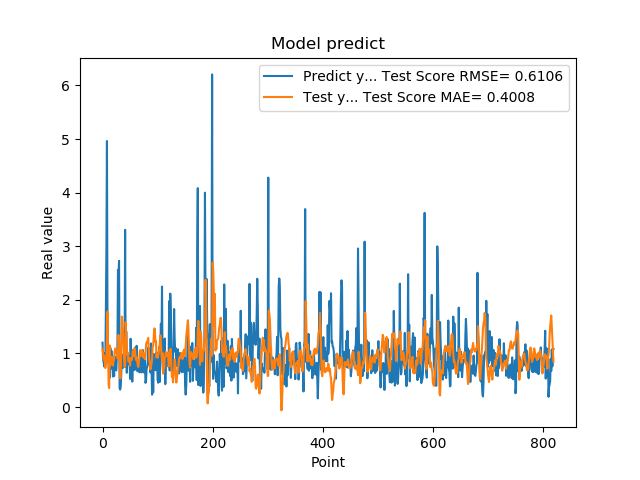

Values plotted in this chart, from the file beside it:
1.201630949974060059e+00, 1.095085884771830997e+00
8.802530169486999512e-01, 9.956580930809822982e-01
8.531429767608642578e-01, 8.850753806007674029e-01
7.591750025749206543e-01, 9.580341775758404177e-01
1.005007982254028320e+00, 8.888984062134990261e-01
7.687720060348510742e-01, 7.287052269044174135e-01
1.740013241767883301e+00, 8.243048427248781396e-01
2.913533687591552734e+00, 9.756392427697078151e-01
4.963075160980224609e+00, 1.273713209632521437e+00
1.471215128898620605e+00, 1.781028080373839417e+00
1.000648975372314453e+00, 1.129751467363811379e+00
8.220189809799194336e-01, 4.212504494636857832e-01
9.362199902534482643e-01, 3.554676743659042626e-01
5.486897230148315430e-01, 1.150774205467756772e+00
1.111255049705505371e+00, 7.702089309857007571e-01
7.148039937019348145e-01, 8.623728184627161841e-01
1.052167057991027832e+00, 9.400902228010001860e-01
8.955980539321898304e-01, 9.346140476252685625e-01
7.769405245780944824e-01, 9.156892495213251326e-01
5.699509978294372559e-01, 7.745074353344720830e-01
8.244060277938842773e-01, 9.128259676766304898e-01
5.800840258598327637e-01, 8.821036225744870451e-01
9.488009810447691761e-01, 1.042648758842118273e+00
7.918390035629272461e-01, 1.092335408091148485e+00
6.937990188598632812e-01, 1.080025642973027500e+00
6.834830045700073242e-01, 1.006113704866308245e+00
9.433320164680479847e-01, 1.027643440626395899e+00
1.032713770866394043e+00, 9.136330866659843064e-01
2.556216001510620117e+00, 9.496352138553498801e-01
2.464895963668823242e+00, 1.345420095815742068e+00
2.728049993515014204e+00, 1.159376443448617566e+00
3.558506965637206476e-01, 7.710944161844328626e-01
3.262020051479339600e-01, 5.326345598232816725e-01
3.781589865684509277e-01, 5.608134492742014032e-01
6.306380033493041992e-01, 1.105593078311533084e+00
8.854129910469055176e-01, 1.686958569690773624e+00
9.743152856826782227e-01, 1.613365159846324559e+00
7.307389974594116211e-01, 1.441861969122718579e+00
9.521890282630921520e-01, 1.194227711237324296e+00
1.011654973030090332e+00, 9.030755527793945525e-01
7.643579840660095215e-01, 7.492211385103455523e-01
3.306220054626464844e+00, 7.937487234009426018e-01
7.543110251426696777e-01, 1.584077776366300316e+00
1.409499049186706321e+00, 1.372972086773984302e+00
6.401469707489013672e-01, 1.162438567124008504e+00
8.640019893646240234e-01, 9.779556652907008818e-01
8.469420075416564941e-01, 1.010260521899006836e+00
7.976629734039306641e-01, 8.478971816839704356e-01
9.555831551551821068e-01, 8.599694028922845179e-01
9.546210169792175293e-01, 9.141695944682884933e-01
5.251880288124084473e-01, 7.750737904287178237e-01
1.275226235389709695e+00, 9.090188432150340114e-01
8.355640172958374023e-01, 9.063009931826657706e-01
7.640249729156494141e-01, 8.766758792009535783e-01
4.752210080623626154e-01, 9.431521048395739015e-01
7.414129972457885742e-01, 1.042131658376364234e+00
1.069700956344604492e+00, 9.542543721063195816e-01
7.892770171165466309e-01, 1.060519578954830733e+00
6.914690136909484863e-01, 1.097101691356962672e+00
7.093830108642578125e-01, 1.084760865560060683e+00
1.115731000900268555e+00, 9.062685489873817390e-01
... 759 more rows
